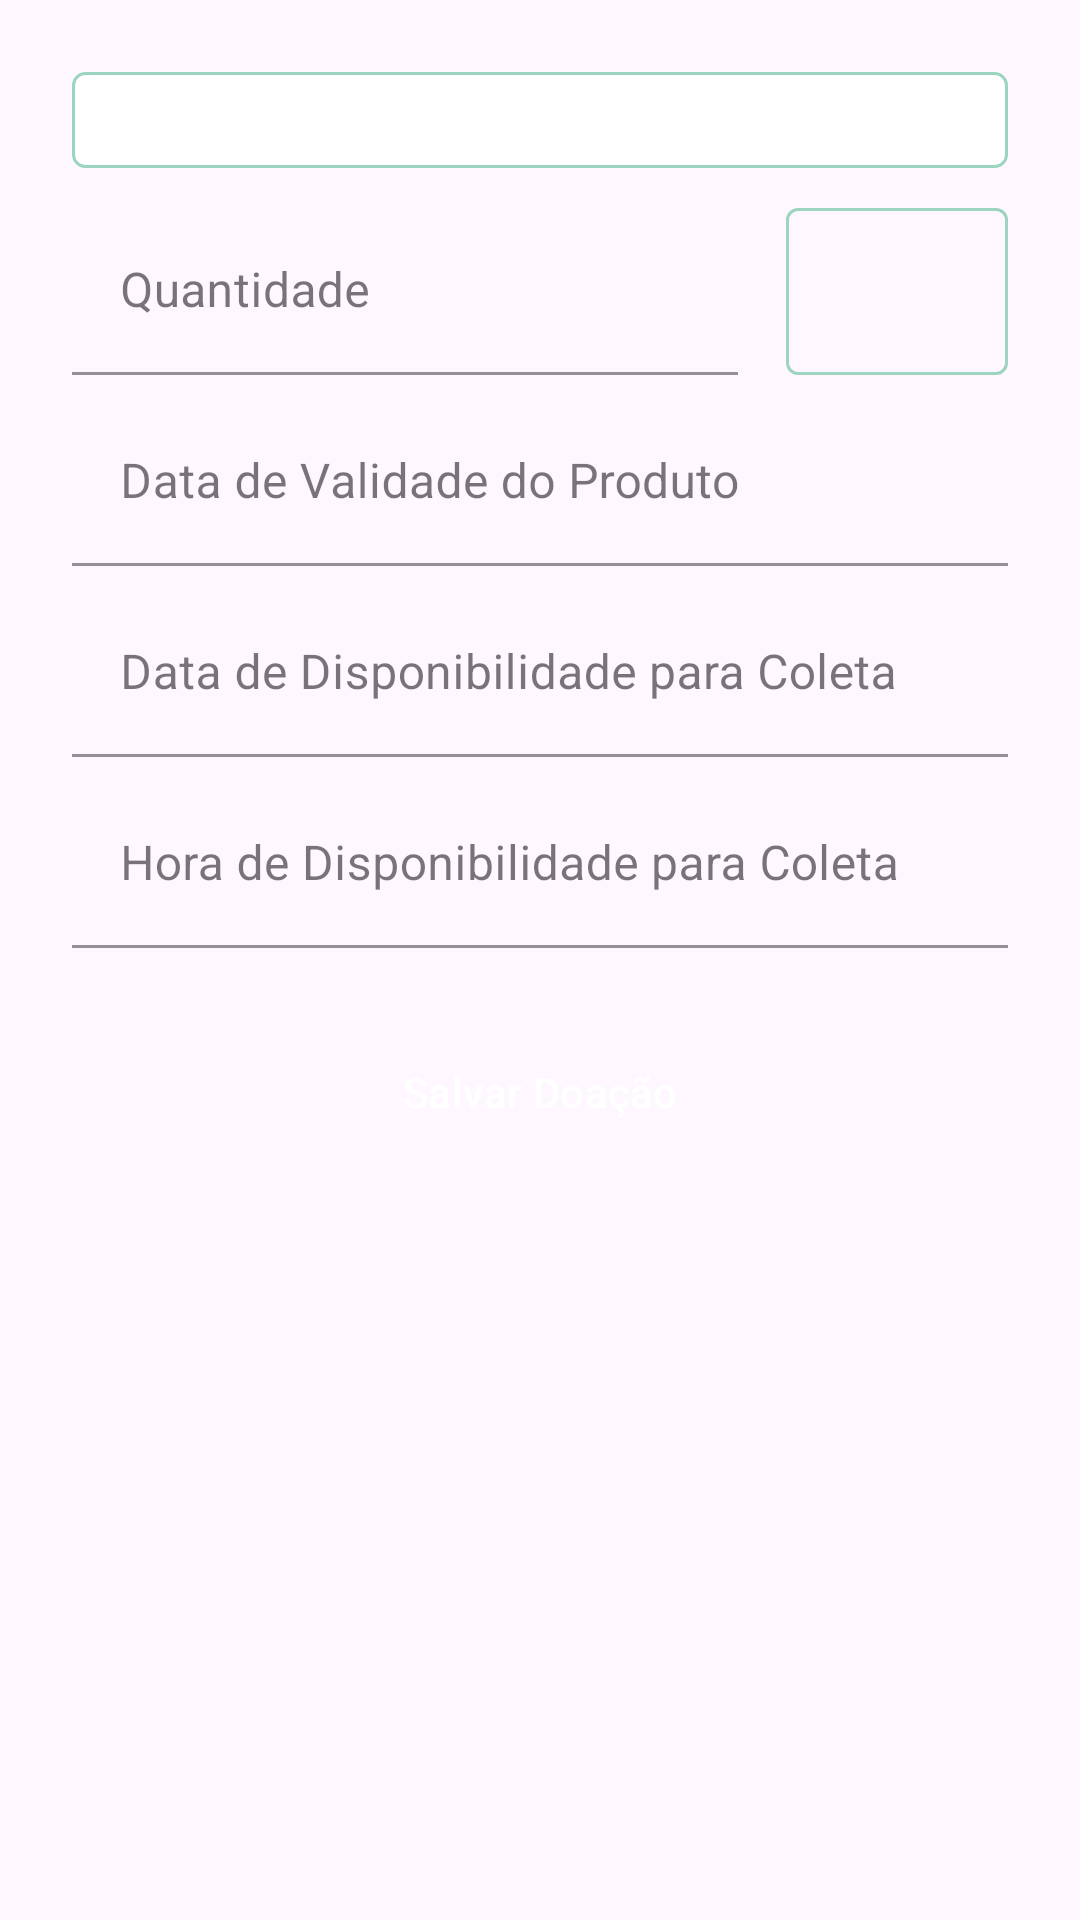

Layout XML and referenced resources for this Android screen:
<!-- AndroidManifest.xml: application theme Theme.DoaFacil -->
<!-- res/layout/fragment_establishment_new_product.xml -->
<?xml version="1.0" encoding="utf-8"?>
<androidx.constraintlayout.widget.ConstraintLayout xmlns:android="http://schemas.android.com/apk/res/android"
    xmlns:app="http://schemas.android.com/apk/res-auto"
    xmlns:tools="http://schemas.android.com/tools"
    android:id="@+id/main"
    android:layout_width="match_parent"
    android:layout_height="match_parent"
    tools:context="fragment.EstablishmentNewProductFragment">

    <ScrollView
        android:layout_width="0dp"
        android:layout_height="0dp"
        android:fillViewport="true"
        app:layout_constraintTop_toTopOf="parent"
        app:layout_constraintBottom_toBottomOf="parent"
        app:layout_constraintStart_toStartOf="parent"
        app:layout_constraintEnd_toEndOf="parent">

        <LinearLayout
            android:layout_width="match_parent"
            android:layout_height="wrap_content"
            android:orientation="vertical"
            android:padding="24dp">

            <Spinner
                android:id="@+id/spinnerProduct"
                android:layout_width="match_parent"
                android:layout_height="wrap_content"
                android:background="@drawable/bg_edit_text"
                android:padding="16dp" />

            <LinearLayout
                android:layout_width="match_parent"
                android:layout_height="wrap_content"
                android:layout_marginTop="8dp"
                android:gravity="center_vertical"
                android:orientation="horizontal">

                <com.google.android.material.textfield.TextInputLayout
                    android:id="@+id/input_layout_quantity"
                    style="@style/Widget.MaterialComponents.TextInputLayout.FilledBox"
                    android:layout_width="0dp"
                    android:layout_height="wrap_content"
                    android:layout_gravity="bottom"
                    android:layout_marginEnd="8dp"
                    android:layout_weight="3"
                    android:hint="Quantidade"
                    app:boxStrokeColor="@color/watergreen">

                    <com.google.android.material.textfield.TextInputEditText
                        android:id="@+id/editProductQuantity"
                        android:layout_width="match_parent"
                        android:layout_height="wrap_content"
                        android:background="@color/transparent"
                        android:gravity="center_vertical"
                        android:inputType="numberDecimal" />

                </com.google.android.material.textfield.TextInputLayout>

                <com.google.android.material.textfield.TextInputLayout
                    android:id="@+id/input_layout_unit"
                    style="@style/Widget.MaterialComponents.TextInputLayout.OutlinedBox"
                    android:layout_width="0dp"
                    android:layout_height="wrap_content"
                    android:layout_marginStart="8dp"
                    android:layout_weight="1"
                    app:boxStrokeColor="@color/box_stroke_color_selector">

                    <com.google.android.material.textfield.TextInputEditText
                        android:id="@+id/textProductUnit"
                        android:layout_width="match_parent"
                        android:layout_height="wrap_content"
                        android:focusable="false"
                        android:gravity="center"
                        tools:text="Kg" />
                </com.google.android.material.textfield.TextInputLayout>

            </LinearLayout>

            <com.google.android.material.textfield.TextInputLayout
                android:id="@+id/input_layout_expiration_date"
                style="@style/Widget.MaterialComponents.TextInputLayout.FilledBox"
                android:layout_width="match_parent"
                android:layout_height="wrap_content"
                android:layout_marginTop="8dp"
                android:hint="Data de Validade do Produto"
                app:boxStrokeColor="@color/watergreen">

                <com.google.android.material.textfield.TextInputEditText
                    android:id="@+id/editExpirationDate"
                    android:layout_width="match_parent"
                    android:layout_height="wrap_content"
                    android:background="@color/transparent"
                    android:clickable="true"
                    android:focusable="false"
                    android:inputType="none" />
            </com.google.android.material.textfield.TextInputLayout>

            <com.google.android.material.textfield.TextInputLayout
                android:id="@+id/input_layout_scheduled_date"
                style="@style/Widget.MaterialComponents.TextInputLayout.FilledBox"
                android:layout_width="match_parent"
                android:layout_height="wrap_content"
                android:layout_marginTop="8dp"
                android:hint="Data de Disponibilidade para Coleta"
                app:boxStrokeColor="@color/watergreen">

                <com.google.android.material.textfield.TextInputEditText
                    android:id="@+id/editScheduledDate"
                    android:layout_width="match_parent"
                    android:layout_height="wrap_content"
                    android:background="@color/transparent"
                    android:clickable="true"
                    android:focusable="false"
                    android:inputType="none" />
            </com.google.android.material.textfield.TextInputLayout>

            <com.google.android.material.textfield.TextInputLayout
                android:id="@+id/input_layout_scheduled_time"
                style="@style/Widget.MaterialComponents.TextInputLayout.FilledBox"
                android:layout_width="match_parent"
                android:layout_height="wrap_content"
                android:layout_marginTop="8dp"
                android:hint="Hora de Disponibilidade para Coleta"
                app:boxStrokeColor="@color/watergreen">

                <com.google.android.material.textfield.TextInputEditText
                    android:id="@+id/editScheduledTime"
                    android:layout_width="match_parent"
                    android:layout_height="wrap_content"
                    android:background="@color/transparent"
                    android:clickable="true"
                    android:focusable="false"
                    android:inputType="none" />
            </com.google.android.material.textfield.TextInputLayout>

            <Button
                android:id="@+id/buttonSaveDonation"
                style="@style/defaultButton"
                android:layout_width="match_parent"
                android:layout_height="wrap_content"
                android:layout_marginTop="24dp"
                android:text="Salvar Doação" />

        </LinearLayout>
    </ScrollView>

</androidx.constraintlayout.widget.ConstraintLayout>
<!-- resources referenced by this layout -->
<resources>
  <color name="transparent">#00000000</color>
  <color name="watergreen">#9cd4c0</color>
  <!-- drawable bg_edit_text (drawable) -->
  <?xml version="1.0" encoding="utf-8"?>
  <shape
      android:shape="rectangle"
      xmlns:android="http://schemas.android.com/apk/res/android">
      <solid android:color="#fff" />
      <stroke android:width="1dp"
          android:color="@color/watergreen" />
      <corners android:radius="4dp" />
  </shape>
  <style name="defaultButton" parent="Widget.App.Button" />
  <style name="Theme.DoaFacil" parent="Base.Theme.DoaFacil" />
  <style name="Widget.App.Button" parent="Widget.Material3.Button">
          <item name="backgroundTint">@color/watergreen</item>
          <item name="android:textColor">@color/white</item>
      </style>
  <style name="Base.Theme.DoaFacil" parent="Theme.Material3.DayNight.NoActionBar">
          
          <item name="colorPrimary" type="color">@color/my_primary</item>
          <item name="colorSecondary" type="color">@color/my_secondary</item>
  
          <item name="colorControlHighlight">@color/watergreen</item>
          
          
          <item name="android:statusBarColor">@android:color/white</item>
          <item name="android:windowLightStatusBar">true</item>
          <item name="android:windowLightNavigationBar">true</item>
  
          
          <item name="toolbarStyle">@style/Widget.App.Toolbar</item>
          <item name="materialButtonStyle">@style/Widget.App.Button</item>
      </style>
  <color name="white">#FFFFFFFF</color>
  <color name="my_primary">#9FDDC5</color>
  <color name="my_secondary">#9FDDC5</color>
  <style name="Widget.App.Toolbar" parent="Widget.Material3.Toolbar">
          <item name="colorControlNormal">@android:color/darker_gray</item>
          <item name="titleTextColor">@android:color/black</item>
      </style>
</resources>
